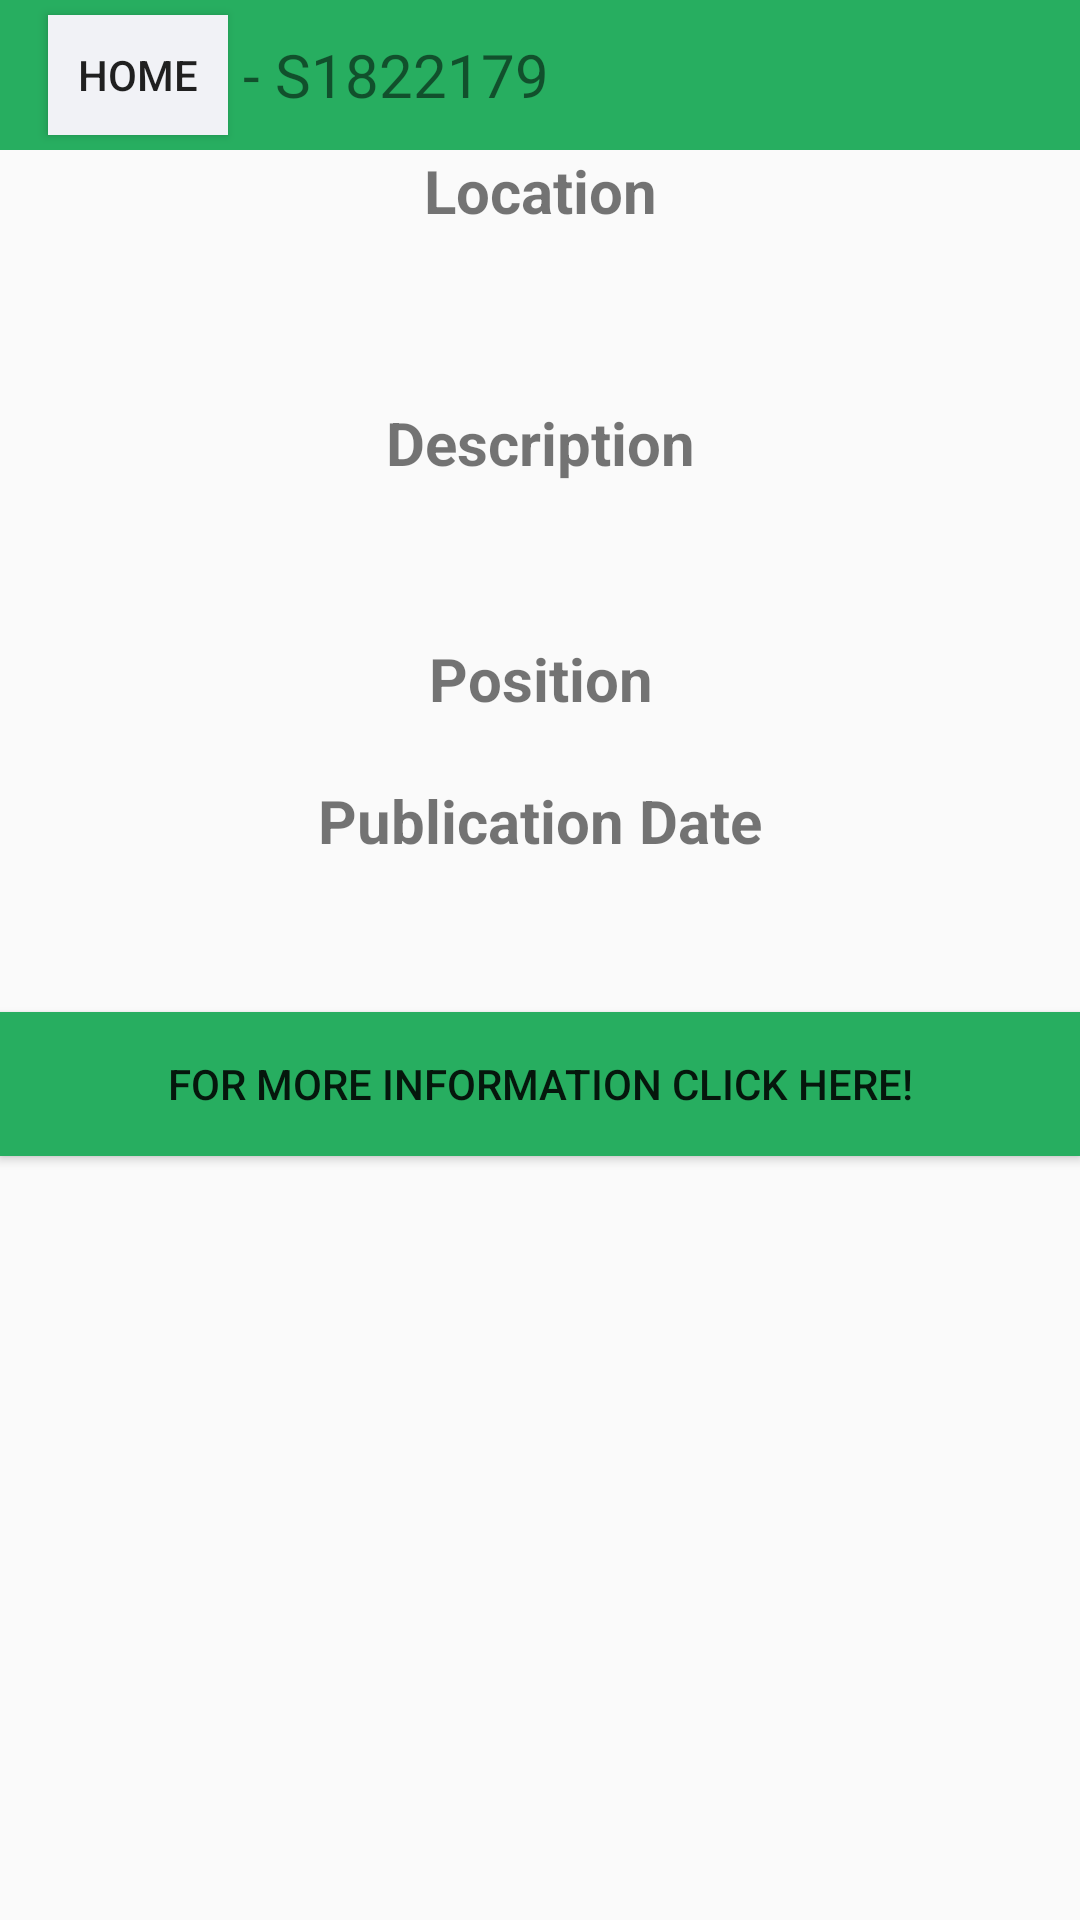

Here is an Android app screen rendered from its layout file. Give the layout XML and the strings, colors and styles it references.
<!-- AndroidManifest.xml: application theme Theme.AppCompat.DayNight.DarkActionBar -->
<!-- res/layout/activity_detailed_list_view.xml -->
<?xml version="1.0" encoding="utf-8"?>
<LinearLayout xmlns:android="http://schemas.android.com/apk/res/android"
    xmlns:app="http://schemas.android.com/apk/res-auto"
    xmlns:tools="http://schemas.android.com/tools"
    android:layout_width="match_parent"
    android:layout_height="match_parent"
    tools:context=".DetailedListView"
    android:orientation="vertical">

    <androidx.appcompat.widget.Toolbar
        android:layout_width="match_parent"
        android:layout_height="50dp"
        android:background="@color/green"
        >

        <Button
            android:id="@+id/HomeBtn"
            style="@style/Widget.AppCompat.Button.Small"
            android:layout_width="60dp"
            android:layout_height="wrap_content"

            android:layout_marginLeft="5dp"
            android:layout_marginTop="5dp"
            android:layout_marginRight="5dp"
            android:layout_marginBottom="5dp"
            android:background="@color/backgrnd"
            android:text="Home" />

        <TextView
            android:layout_width="wrap_content"
            android:layout_height="wrap_content"
            android:text="- S1822179"
            android:textSize="20dp" />


    </androidx.appcompat.widget.Toolbar>

<TextView
    android:layout_width="match_parent"
    android:layout_height="wrap_content"
    android:text="Location"
    android:gravity="center_horizontal"
    android:textSize="20sp"
    android:textStyle="bold"/>
    <TextView
        android:id="@+id/tvTitle"
        android:layout_width="match_parent"
        android:layout_height="wrap_content"
        android:layout_marginTop="15dp"
        android:layout_marginBottom="15dp"
        android:gravity="center_horizontal|center_vertical"
        android:textSize="20sp"
        android:textStyle="bold"
        android:background="@drawable/borders"
        />

    <TextView
        android:layout_width="match_parent"
        android:layout_height="wrap_content"
        android:text="Description"
        android:gravity="center_horizontal"
        android:textSize="20sp"
        android:textStyle="bold"/>
    <TextView
        android:id="@+id/tvDescription"
        android:layout_width="match_parent"
        android:layout_height="wrap_content"
        android:layout_marginLeft="15dp"
        android:layout_marginTop="15dp"
        android:layout_marginRight="15dp"
        android:layout_marginBottom="15dp"
        android:gravity="center_horizontal"
        android:textSize="16sp"
        android:background="@drawable/borders"
        />

    <TextView
        android:layout_width="match_parent"
        android:layout_height="wrap_content"
        android:text="Position"
        android:gravity="center_horizontal"
        android:textSize="20sp"
        android:textStyle="bold"/>
    <TextView
        android:id="@+id/tvGeo"
        android:layout_width="match_parent"
        android:layout_height="wrap_content"
        android:gravity="center_horizontal|center_vertical"
        android:textSize="15sp"
        android:background="@drawable/borders"
        />
    <TextView
        android:layout_width="match_parent"
        android:layout_height="wrap_content"
        android:text="Publication Date"
        android:gravity="center_horizontal"
        android:textSize="20sp"
        android:textStyle="bold"/>
    <TextView
        android:id="@+id/tvPub"
        android:layout_width="match_parent"
        android:layout_height="wrap_content"
        android:layout_marginTop="15dp"
        android:layout_marginBottom="15dp"
        android:gravity="center_horizontal|center_vertical"
        android:textSize="15sp"
        android:background="@drawable/borders"

        />

    <Button
        android:id="@+id/linkbtn"
        android:layout_width="match_parent"
        android:layout_height="wrap_content"
        android:text="For More Information CLick Here!"
        android:background="@color/green"/>


</LinearLayout>
<!-- resources referenced by this layout -->
<resources>
  <color name="backgrnd">#f1f2f6 </color>
  <color name="green">#27ae60</color>
  
  
  
      2A363B
      #27ae60
  
      #89BA73
</resources>
